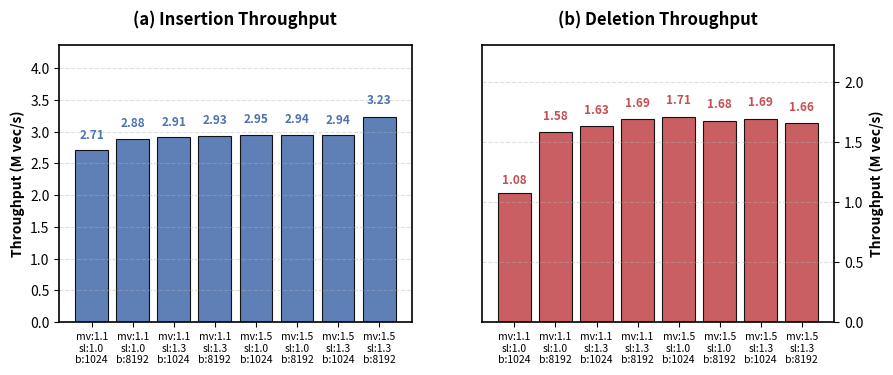
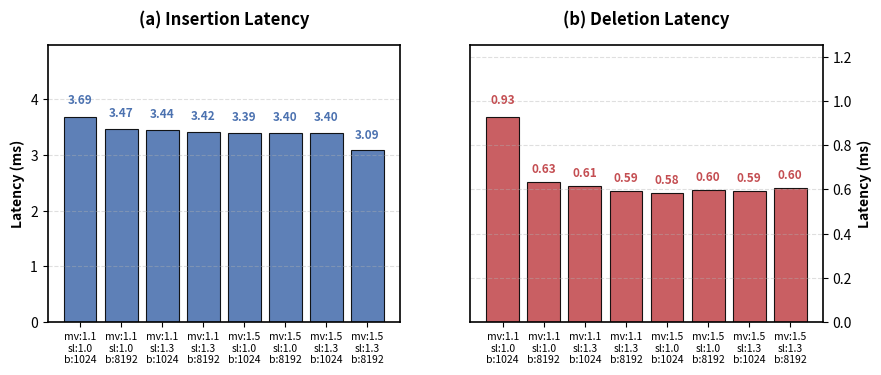

Python code for these plots, in order:
"""
plot_sivf_sensitivity.py

Author: Dongfang Zhao
Email:  dzhao@uw.edu

Visualization script for SIVF parameter sensitivity analysis.
Plots Insertion vs. Deletion metrics (throughput and latency) across varying
memory pre-allocation factors (mv), slab redundancy factors (sl), and 
deletion batch sizes (b).
"""

import matplotlib.pyplot as plt
import numpy as np
import os

# ============================================================
# 1. Experimental Data (Benchmark: 2026-01-14)
# ============================================================
# Extracted from output logs. The trailing 1000 is the actual count of deleted vectors.
# Format: (mv, sl, b, add_qps, del_qps, add_sec, del_sec)
rows = [
    (1.10, 1.00, 1024,  2712883.37,   1077536.30,   0.003686,   0.000928),
    (1.10, 1.00, 8192,  2884060.18,   1584778.52,   0.003467,   0.000631),
    (1.10, 1.30, 1024,  2907062.97,   1630217.79,   0.003440,   0.000613),
    (1.10, 1.30, 8192,  2926934.35,   1687692.50,   0.003417,   0.000593),
    (1.50, 1.00, 1024,  2948788.71,   1708146.12,   0.003391,   0.000585),
    (1.50, 1.00, 8192,  2944191.67,   1675771.72,   0.003397,   0.000597),
    (1.50, 1.30, 1024,  2939841.43,   1693227.86,   0.003402,   0.000591),
    (1.50, 1.30, 8192,  3233038.04,   1655714.18,   0.003093,   0.000604),
]

mv_vals = [r[0] for r in rows]
sl_vals = [r[1] for r in rows]
b_vals  = [r[2] for r in rows]
add_qps = np.array([r[3] for r in rows]) / 1e6 
del_qps = np.array([r[4] for r in rows]) / 1e6 
add_ms  = np.array([r[5] for r in rows]) * 1000.0
del_ms  = np.array([r[6] for r in rows]) * 1000.0

# Construct X-axis labels: mv (MaxVec Factor), sl (Slab Factor), b (Batch Size)
x_labels = [f"mv:{m:.1f}\nsl:{s:.1f}\nb:{b}" for m, s, b in zip(mv_vals, sl_vals, b_vals)]

# ============================================================
# 2. Plotting Configuration
# ============================================================
plt.rcParams['pdf.fonttype'] = 42
plt.rcParams['ps.fonttype'] = 42
plt.rcParams['font.family'] = 'sans-serif'
plt.rcParams['font.size'] = 10
plt.rcParams['axes.linewidth'] = 1.2

save_dir = os.path.expanduser('~/ElasticIVF/hpdic/paper/TR2026/figures/')
if not os.path.exists(save_dir):
    os.makedirs(save_dir)

color_insert = '#4c72b0' 
color_delete = '#c44e52' 

def annotate_bar(ax, bars, fmt, color='#333333'):
    """Helper to add value annotations on top of bars."""
    for bar in bars:
        height = bar.get_height()
        ax.text(bar.get_x() + bar.get_width()/2., height * 1.05,
                fmt.format(height), ha='center', va='bottom', 
                fontsize=8.5, fontweight='bold', color=color, clip_on=False)

def plot_sensitivity(y1, y2, ylabel, title1, title2, out_name, fmt):
    """Generates a side-by-side bar chart for Insertion (a) vs Deletion (b)."""
    fig, (ax1, ax2) = plt.subplots(1, 2, figsize=(10, 4.2))
    plt.subplots_adjust(wspace=0.2, bottom=0.22)
    
    x = np.arange(len(x_labels))
    
    # Subplot (a): Insertion
    bars1 = ax1.bar(x, y1, color=color_insert, edgecolor='black', linewidth=0.8, alpha=0.9)
    ax1.set_ylabel(ylabel, fontweight='bold')
    ax1.set_title(title1, fontweight='bold', pad=15)
    ax1.set_xticks(x)
    ax1.set_xticklabels(x_labels, fontsize=7.5)
    ax1.set_ylim(0, max(y1) * 1.35) 
    ax1.grid(axis='y', linestyle='--', alpha=0.4)
    annotate_bar(ax1, bars1, fmt, color_insert)

    # Subplot (b): Deletion (Y-axis on the right)
    bars2 = ax2.bar(x, y2, color=color_delete, edgecolor='black', linewidth=0.8, alpha=0.9)
    ax2.yaxis.tick_right()
    ax2.yaxis.set_label_position("right")
    ax2.set_ylabel(ylabel, fontweight='bold')
    ax2.set_title(title2, fontweight='bold', pad=15)
    ax2.set_xticks(x)
    ax2.set_xticklabels(x_labels, fontsize=7.5)
    ax2.set_ylim(0, max(y2) * 1.35)
    ax2.grid(axis='y', linestyle='--', alpha=0.4)
    annotate_bar(ax2, bars2, fmt, color_delete)

    save_path = os.path.join(save_dir, f'{out_name}.pdf')
    plt.savefig(save_path, bbox_inches='tight', dpi=300)
    print(f"Figure saved to: {save_path}")
    plt.show()

# ============================================================
# 3. Execution
# ============================================================

# Throughput Comparison
plot_sensitivity(add_qps, del_qps, "Throughput (M vec/s)", 
                 "(a) Insertion Throughput", "(b) Deletion Throughput",
                 "sivf_sensitivity_qps", "{:.2f}")

# Latency Comparison
plot_sensitivity(add_ms, del_ms, "Latency (ms)", 
                 "(a) Insertion Latency", "(b) Deletion Latency",
                 "sivf_sensitivity_latency", "{:.2f}")
